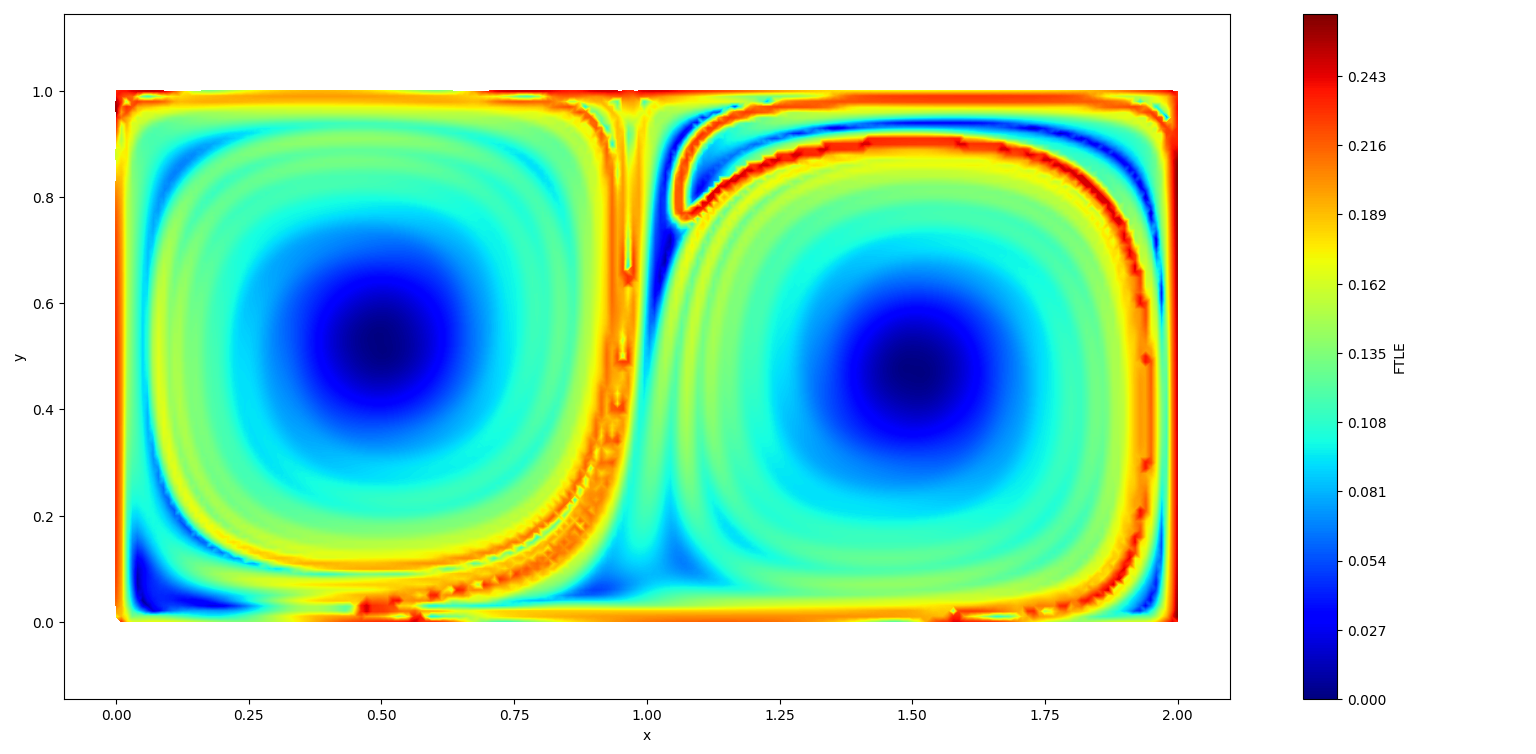

Data behind this chart, as committed beside it:
0, 0, 0.231426906292091
0, 0.01, 0.1683
0, 0.02, 0.1964
0, 0.03, 0.208
0, 0.04, 0.2137
0, 0.05, 0.2171
0, 0.06, 0.2194
0, 0.07, 0.221
0, 0.08, 0.2222
0, 0.09, 0.2232
0, 0.1, 0.224
0, 0.11, 0.2246
0, 0.12, 0.2252
0, 0.13, 0.2257
0, 0.14, 0.2261
0, 0.15, 0.2265
0, 0.16, 0.2268
0, 0.17, 0.2271
0, 0.18, 0.2274
0, 0.19, 0.2276
0, 0.2, 0.2278
0, 0.21, 0.228
0, 0.22, 0.2282
0, 0.23, 0.2284
0, 0.24, 0.2286
0, 0.25, 0.2287
0, 0.26, 0.2288
0, 0.27, 0.229
0, 0.28, 0.2291
0, 0.29, 0.2292
0, 0.3, 0.2293
0, 0.31, 0.2294
0, 0.32, 0.2294
0, 0.33, 0.2295
0, 0.34, 0.2296
0, 0.35, 0.2296
0, 0.36, 0.2296
0, 0.37, 0.2297
0, 0.38, 0.2297
0, 0.39, 0.2297
0, 0.4, 0.2297
0, 0.41, 0.2297
0, 0.42, 0.2297
0, 0.43, 0.2297
0, 0.44, 0.2296
0, 0.45, 0.2296
0, 0.46, 0.2295
0, 0.47, 0.2295
0, 0.48, 0.2294
0, 0.49, 0.2293
0, 0.5, 0.2292
0, 0.51, 0.2291
0, 0.52, 0.2289
0, 0.53, 0.2288
0, 0.54, 0.2286
0, 0.55, 0.2285
0, 0.56, 0.2283
0, 0.57, 0.2281
0, 0.58, 0.2279
0, 0.59, 0.2276
0, 0.6, 0.2274
... 20,139 more rows
